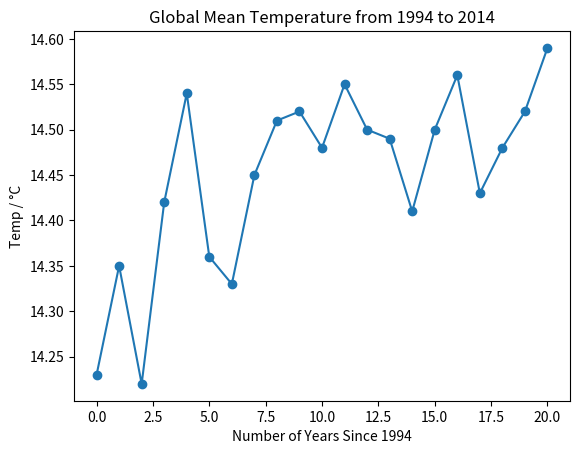

Write Python code to recreate this figure.
import matplotlib.pyplot as p

values = [14.23, 14.35, 14.22, 14.42, 14.54, 14.36, 14.33, 14.45, 14.51, 14.52, 14.48, 14.55, 14.50, 14.49, 14.41, 14.50, 14.56, 14.43, 14.48, 14.52, 14.59]

p.plot(values, marker="o") # Add a marker dot
p.title("Global Mean Temperature from 1994 to 2014")
p.ylabel("Temp / °C")
p.xlabel("Number of Years Since 1994")
p.show()

quit()
